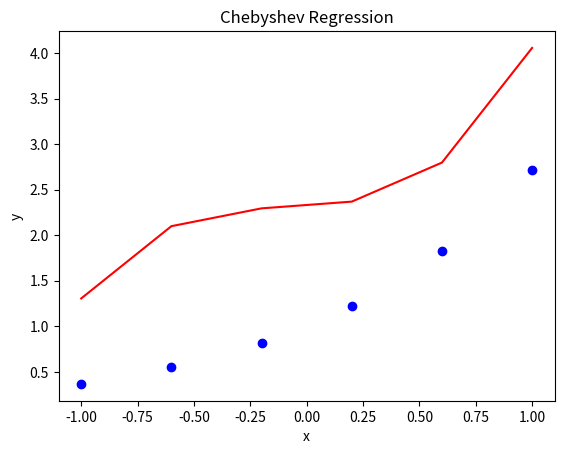

Recreate this plot in Python.
import numpy as np

def chebyshev(x, y, n):
    """
    This function returns the coefficients of the Chebyshev regression model.
    """
    # Calculating the total number of values
    m = len(x)

    # Calculating the weights
    a = np.zeros(n + 1)
    for i in range(n + 1):
        a[i] = (2 / m) * np.sum(y * np.cos(i * np.arccos(x)))

    # Return the weights
    return a


def predict(x, a):
    """
    This function returns the predicted values of y.
    """
    # Calculating the predicted values
    y_pred = np.zeros(len(x))
    for i in range(len(x)):
        for j in range(len(a)):
            y_pred[i] += a[j] * np.cos(j * np.arccos(x[i]))

    # Return the predicted values
    return y_pred


def r_squared(y, y_pred):
    """
    This function returns the R-squared value.
    """
    # Calculating the mean of y
    y_mean = np.mean(y)

    # Calculating the total sum of squares
    ss_tot = np.sum((y - y_mean) ** 2)

    # Calculating the residual sum of squares
    ss_res = np.sum((y - y_pred) ** 2)

    # Calculating the R-squared value
    r2 = 1 - (ss_res / ss_tot)

    # Return the R-squared value
    return r2


if __name__ == "__main__":
    """
    This is the main function.
    """
    # Defining the data
    x = np.array([-1, -0.6, -0.2, 0.2, 0.6, 1])
    f = lambda x: np.exp(x)
    y = f(x)

    # Calculating the weights
    a = chebyshev(x, y, 3)

    # Calculating the predicted values
    y_pred = predict(x, a)

    # Printing the R-squared value
    print("R-squared:", r_squared(y, y_pred))

    # Plotting the results
    import matplotlib.pyplot as plt
    plt.scatter(x, y, color="blue")
    plt.plot(x, y_pred, color="red")
    plt.title("Chebyshev Regression")
    plt.xlabel("x")
    plt.ylabel("y")
    plt.show()